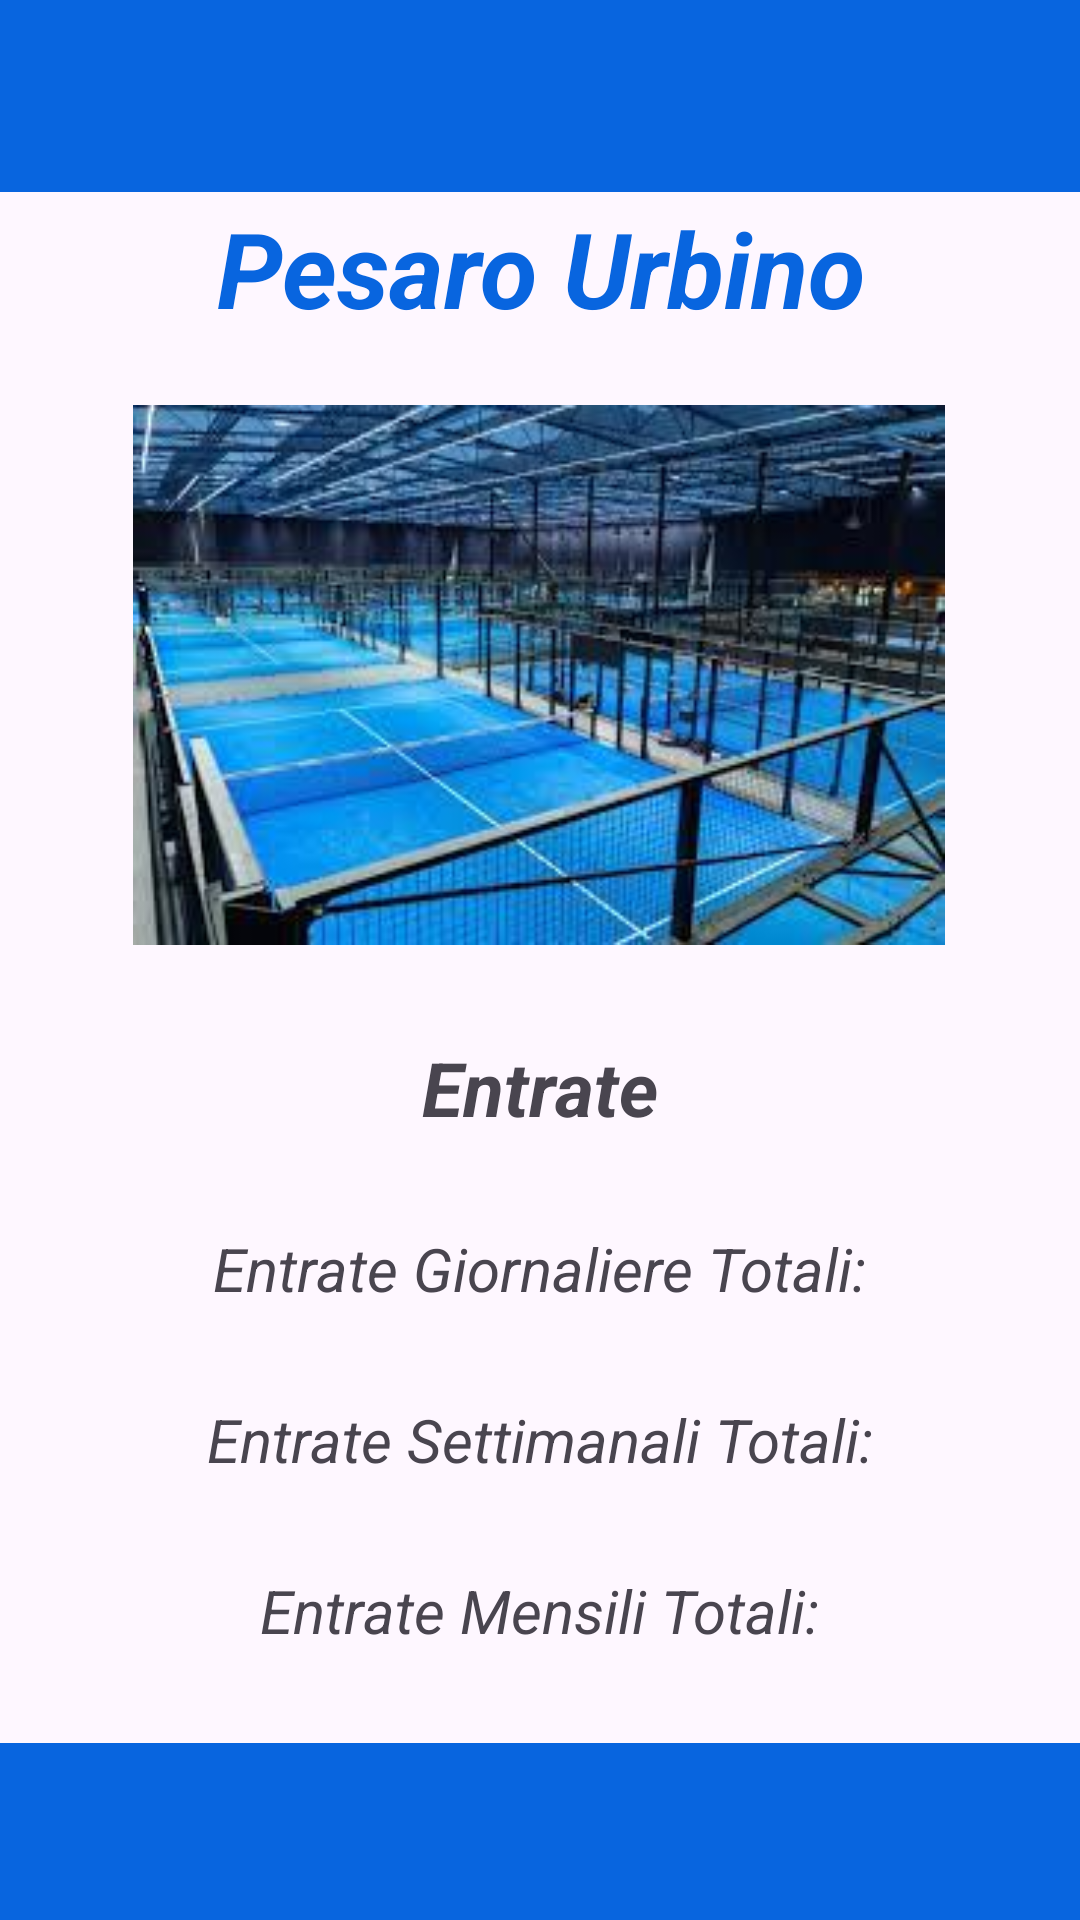

Write the Android layout XML for this screen, with the resource values it uses.
<!-- AndroidManifest.xml: application theme Theme.PadelMarcheOfficial -->
<!-- res/layout/activity_pesarourbino.xml -->
<?xml version="1.0" encoding="utf-8"?>
<androidx.constraintlayout.widget.ConstraintLayout xmlns:android="http://schemas.android.com/apk/res/android"
    xmlns:app="http://schemas.android.com/apk/res-auto"
    xmlns:tools="http://schemas.android.com/tools"
    android:layout_width="match_parent"
    android:layout_height="match_parent"
    tools:context=".superadmin.PesarourbinoActivity">

    <androidx.appcompat.widget.Toolbar
        android:id="@+id/toolbargenerale"
        android:layout_width="match_parent"
        android:layout_height="?attr/actionBarSize"
        android:background="@color/blu"
        app:layout_constraintEnd_toEndOf="parent"
        app:layout_constraintTop_toTopOf="parent" />

    <TextView
        android:id="@+id/titolotoolbar"
        android:layout_width="241dp"
        android:layout_height="36dp"
        android:layout_marginTop="9dp"
        android:layout_marginEnd="85dp"
        android:layout_marginBottom="686dp"
        android:text="PadelMarche"
        android:textAlignment="center"
        android:textColor="@color/white"
        android:textSize="30dp"
        android:textStyle="bold|italic"
        app:layout_constraintBottom_toBottomOf="parent"
        app:layout_constraintEnd_toEndOf="parent"
        app:layout_constraintTop_toTopOf="parent" />

    <ImageButton
        android:id="@+id/frecciatoolbar"
        android:layout_width="wrap_content"
        android:layout_height="wrap_content"
        android:layout_marginStart="16dp"
        android:layout_marginTop="9dp"
        android:layout_marginEnd="347dp"
        android:backgroundTint="@color/blu"
        android:scaleX="1.5"
        android:scaleY="1.5"
        app:layout_constraintEnd_toEndOf="parent"
        app:layout_constraintStart_toStartOf="parent"
        app:layout_constraintTop_toTopOf="parent"
        app:srcCompat="@drawable/baseline_arrow_back_24" />

    <com.google.android.material.bottomappbar.BottomAppBar
        android:id="@+id/bottomAppBar"
        android:layout_width="409dp"
        android:layout_height="59dp"
        android:layout_gravity="bottom"
        android:layout_marginStart="1dp"
        android:layout_marginEnd="1dp"
        app:backgroundTint="@color/blu"
        app:layout_constraintBottom_toBottomOf="parent"
        app:layout_constraintEnd_toEndOf="parent"
        app:layout_constraintStart_toStartOf="parent" />

    <TextView
        android:id="@+id/textPesaroUrbino"
        android:layout_width="410dp"
        android:layout_height="69dp"
        android:layout_marginTop="66dp"
        android:layout_marginEnd="1dp"
        android:text="Pesaro Urbino"
        android:textAlignment="center"
        android:textColor="@color/blu"
        android:textSize="35dp"
        android:textStyle="bold|italic"
        app:layout_constraintEnd_toEndOf="parent"
        app:layout_constraintStart_toStartOf="parent"
        app:layout_constraintTop_toTopOf="parent" />

    <ImageView
        android:id="@+id/imageViewCampo"
        android:layout_width="340dp"
        android:layout_height="180dp"
        android:layout_marginStart="35dp"
        android:layout_marginEnd="36dp"
        app:layout_constraintEnd_toEndOf="parent"
        app:layout_constraintStart_toStartOf="parent"
        app:layout_constraintTop_toBottomOf="@+id/textPesaroUrbino"
        app:srcCompat="@drawable/campopadel1"
        tools:layout_editor_absoluteY="135dp" />

    <LinearLayout
        android:id="@+id/linearlayout"
        android:layout_width="match_parent"
        android:layout_height="0dp"
        android:layout_marginTop="8dp"
        android:gravity="center"
        android:orientation="vertical"
        android:layout_marginBottom="8dp"
        app:layout_constraintBottom_toTopOf="@+id/bottomAppBar"
        app:layout_constraintEnd_toEndOf="parent"
        app:layout_constraintStart_toStartOf="parent"
        app:layout_constraintTop_toBottomOf="@+id/imageViewCampo">

        <TextView
            android:id="@+id/textEntrateView"
            android:layout_width="wrap_content"
            android:layout_height="wrap_content"
            android:text="Entrate"
            android:textSize="25dp"
            android:textStyle="bold|italic"/>

        <Space
            android:layout_width="match_parent"
            android:layout_height="30dp"/>

        <TextView
            android:id="@+id/textentrategiornaliereTotView"
            android:layout_width="wrap_content"
            android:layout_height="wrap_content"
            android:text="Entrate Giornaliere Totali:"
            android:textSize="20dp"
            android:textStyle="italic"/>

        <Space
            android:layout_width="match_parent"
            android:layout_height="30dp"/>

        <TextView
            android:id="@+id/textentrateSettimanaliTotView"
            android:layout_width="wrap_content"
            android:layout_height="wrap_content"
            android:text="Entrate Settimanali Totali:"
            android:textSize="20dp"
            android:textStyle="italic"/>

        <Space
            android:layout_width="match_parent"
            android:layout_height="30dp"/>

        <TextView
            android:id="@+id/textentrateMensiliTotView"
            android:layout_width="wrap_content"
            android:layout_height="wrap_content"
            android:text="Entrate Mensili Totali:"
            android:textSize="20dp"
            android:textStyle="italic"/>
    </LinearLayout>


</androidx.constraintlayout.widget.ConstraintLayout>
<!-- resources referenced by this layout -->
<resources>
  <color name="blu">#0865DF</color>
  <color name="white">#FFFFFFFF</color>
  <!-- drawable campopadel1: jpeg bitmap (drawable, 14056 bytes) -->
  <style name="Theme.PadelMarcheOfficial" parent="Base.Theme.PadelMarcheOfficial" />
  <style name="Base.Theme.PadelMarcheOfficial" parent="Theme.Material3.DayNight.NoActionBar">
          
          
      </style>
</resources>
